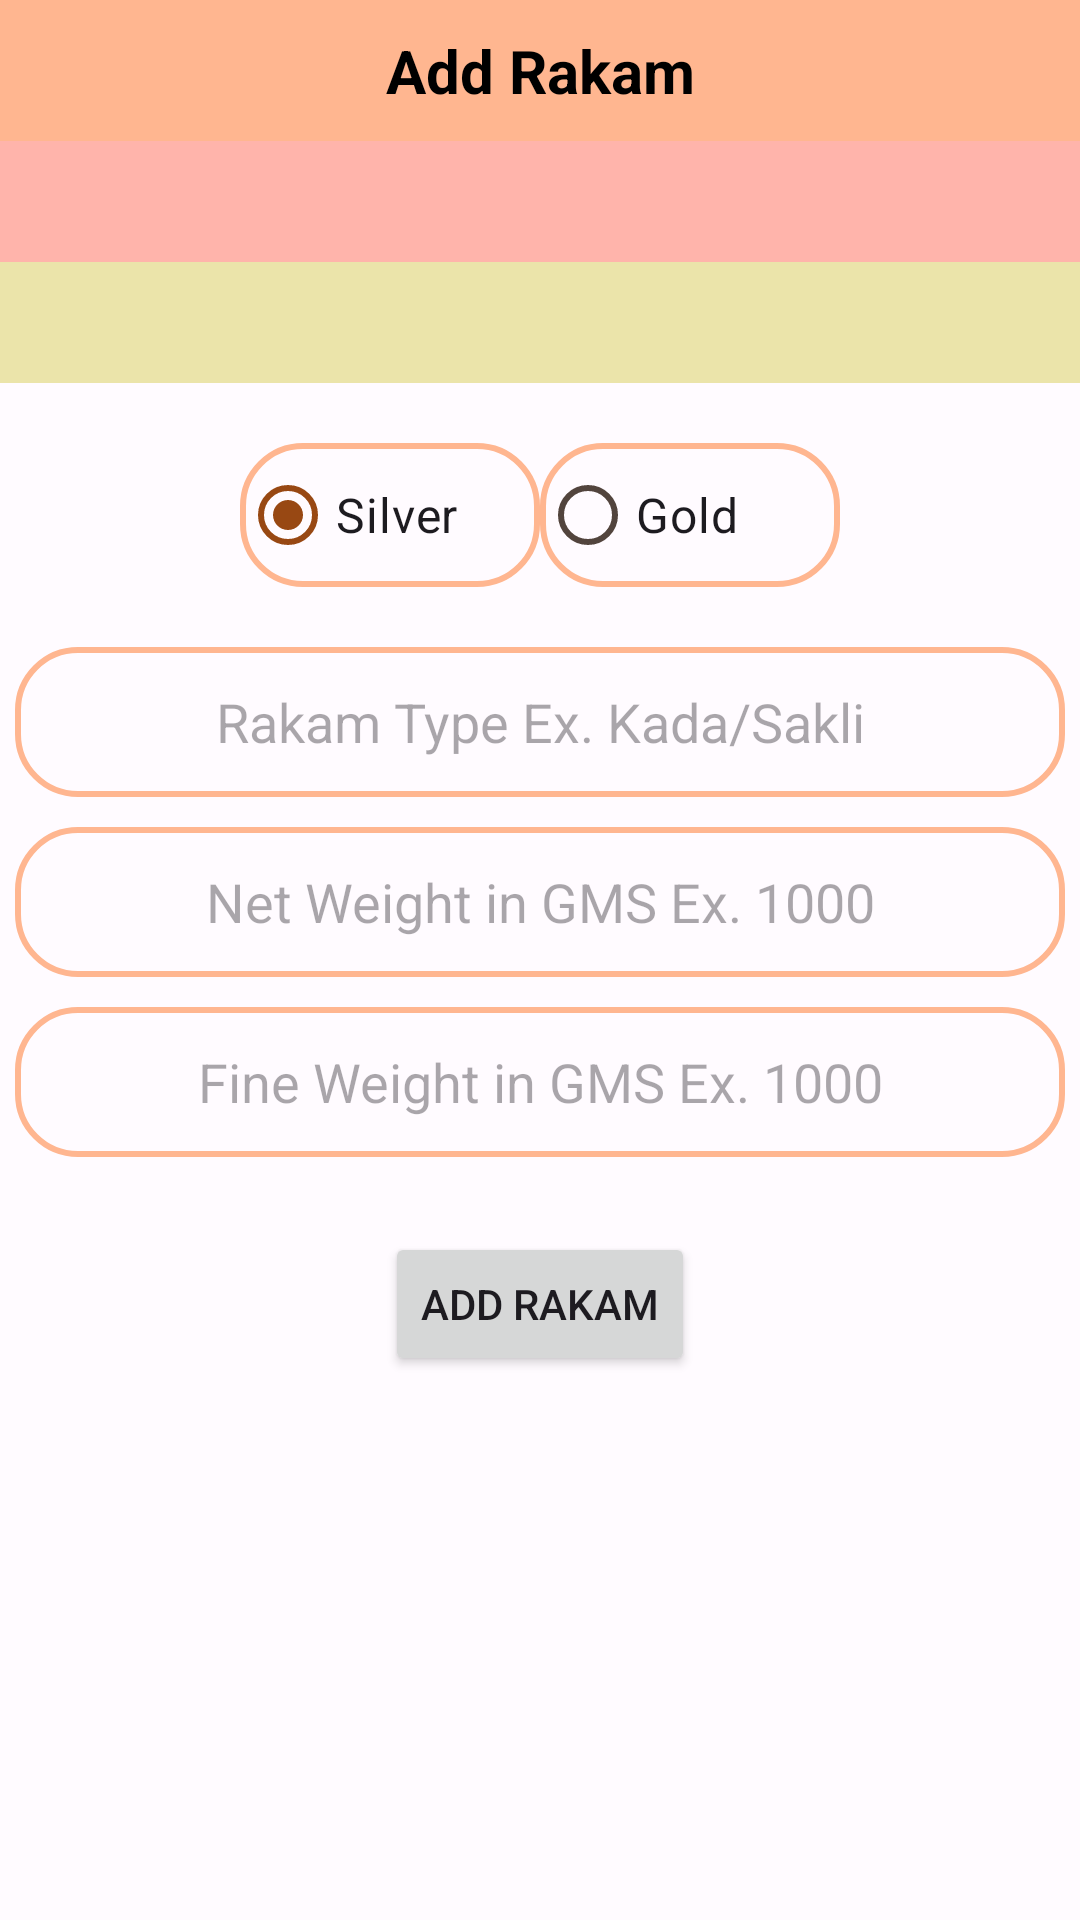

Android layout source for this screen:
<!-- AndroidManifest.xml: application theme Theme.MgApp -->
<!-- res/layout/fragment_add_rakam_details.xml -->
<?xml version="1.0" encoding="utf-8"?>
<ScrollView xmlns:android="http://schemas.android.com/apk/res/android"
    xmlns:app="http://schemas.android.com/apk/res-auto"
    xmlns:tools="http://schemas.android.com/tools"
    android:layout_width="match_parent"
    android:layout_height="match_parent">

    <androidx.constraintlayout.widget.ConstraintLayout
        android:id="@+id/add_rakam_layout"
        android:layout_width="match_parent"
        android:layout_height="wrap_content"
        tools:context=".FragmentAddRakam">

        <TextView
            android:id="@+id/text_view_add_rakam"
            android:layout_width="match_parent"
            android:layout_height="wrap_content"
            android:layout_marginTop="0dp"
            android:background="@color/md_theme_dark_primary"
            android:gravity="center"
            android:padding="10dp"
            android:text="@string/add_rakam"
            android:textColor="@color/md_theme_light_shadow"
            android:textSize="20sp"
            android:textStyle="bold"
            app:layout_constraintEnd_toEndOf="parent"
            app:layout_constraintHorizontal_bias="0.5"
            app:layout_constraintStart_toStartOf="parent"
            app:layout_constraintTop_toTopOf="parent" />

        <TextView
            android:id="@+id/text_view_name"
            android:layout_width="match_parent"
            android:layout_height="wrap_content"
            android:layout_marginTop="0dp"
            android:background="@color/md_theme_dark_error"
            android:gravity="center"
            android:padding="10dp"
            android:textColor="@color/md_theme_light_shadow"
            android:textSize="15sp"
            app:layout_constraintEnd_toEndOf="parent"
            app:layout_constraintHorizontal_bias="0.5"
            app:layout_constraintStart_toStartOf="parent"
            app:layout_constraintTop_toBottomOf="@+id/text_view_add_rakam" />

        <TextView
            android:id="@+id/tvCidNumber"
            android:layout_width="match_parent"
            android:layout_height="wrap_content"
            android:background="@color/md_theme_light_tertiaryContainer"
            android:gravity="center"
            android:padding="10dp"
            android:textColor="@color/md_theme_light_shadow"
            android:textSize="15sp"
            app:layout_constraintEnd_toEndOf="parent"
            app:layout_constraintHorizontal_bias="0.5"
            app:layout_constraintStart_toStartOf="parent"
            app:layout_constraintTop_toBottomOf="@+id/text_view_name"
            tools:ignore="SmallSp" />

        <RadioGroup
            android:id="@+id/radioGrpMetalType"
            android:layout_width="wrap_content"
            android:layout_height="wrap_content"
            android:layout_marginTop="20dp"
            android:orientation="horizontal"
            android:checkedButton="@id/radioBtnSilver"
            app:layout_constraintEnd_toEndOf="parent"
            app:layout_constraintHorizontal_bias="0.5"
            app:layout_constraintStart_toStartOf="parent"
            app:layout_constraintTop_toBottomOf="@+id/tvCidNumber">

            <RadioButton
                android:id="@+id/radioBtnSilver"
                android:layout_width="100dp"
                android:layout_height="wrap_content"
                android:background="@drawable/edit_text_bkg"
                android:text="@string/fragment_add_rakam_metal_type_silver"
                android:textSize="16sp"
                tools:layout_editor_absoluteX="46dp"
                tools:layout_editor_absoluteY="429dp" />

            <RadioButton
                android:id="@+id/radioBtnGold"
                android:layout_width="100dp"
                android:layout_height="wrap_content"
                android:background="@drawable/edit_text_bkg"
                android:text="@string/fragment_add_rakam_metal_type_gold"
                android:textSize="16sp"
                tools:layout_editor_absoluteX="54dp"
                tools:layout_editor_absoluteY="247dp" />

        </RadioGroup>

        <EditText
            android:id="@+id/rakam_type"
            android:layout_width="350dp"
            android:layout_height="50dp"
            android:layout_marginTop="20dp"
            android:autofillHints="name"
            android:gravity="center"
            android:background="@drawable/edit_text_bkg"
            android:hint="@string/rakam_type"
            android:inputType="textPersonName"
            android:padding="10dp"
            android:selectAllOnFocus="true"
            app:layout_constraintEnd_toEndOf="parent"
            app:layout_constraintHorizontal_bias="0.5"
            app:layout_constraintStart_toStartOf="parent"
            app:layout_constraintTop_toBottomOf="@+id/radioGrpMetalType" />

        <EditText
            android:id="@+id/net_rakam_weight"
            android:layout_width="350dp"
            android:layout_height="50dp"
            android:layout_marginTop="10dp"
            android:autofillHints="numberDecimal"
            android:gravity="center"
            android:background="@drawable/edit_text_bkg"
            android:hint="@string/fragment_add_rakam_net_weight"
            android:inputType="numberDecimal"
            android:padding="10dp"
            android:selectAllOnFocus="true"
            app:layout_constraintEnd_toEndOf="parent"
            app:layout_constraintHorizontal_bias="0.5"
            app:layout_constraintStart_toStartOf="parent"
            app:layout_constraintTop_toBottomOf="@+id/rakam_type" />

        <EditText
            android:id="@+id/rakam_weight"
            android:layout_width="350dp"
            android:layout_height="50dp"
            android:layout_marginTop="10dp"
            android:autofillHints="numberDecimal"
            android:gravity="center"
            android:background="@drawable/edit_text_bkg"
            android:hint="@string/rakam_weight"
            android:inputType="numberDecimal"
            android:padding="10dp"
            android:selectAllOnFocus="true"
            app:layout_constraintEnd_toEndOf="parent"
            app:layout_constraintHorizontal_bias="0.5"
            app:layout_constraintStart_toStartOf="parent"
            app:layout_constraintTop_toBottomOf="@+id/net_rakam_weight" />


        <Button
            android:id="@+id/add_rakam_button"
            android:layout_width="wrap_content"
            android:layout_height="wrap_content"
            android:layout_marginTop="25dp"
            android:text="@string/add_rakam"
            app:layout_constraintEnd_toEndOf="parent"
            app:layout_constraintHorizontal_bias="0.5"
            app:layout_constraintStart_toStartOf="parent"
            app:layout_constraintTop_toBottomOf="@+id/rakam_weight" />


    </androidx.constraintlayout.widget.ConstraintLayout>
</ScrollView>
<!-- resources referenced by this layout -->
<resources>
  <color name="md_theme_dark_error">#FFB4AB</color>
  <color name="md_theme_dark_primary">#FFB690</color>
  <color name="md_theme_light_shadow">#000000</color>
  <color name="md_theme_light_tertiaryContainer">#EBE4AA</color>
  <!-- drawable edit_text_bkg (drawable) -->
  <?xml version="1.0" encoding="utf-8"?>
  <shape xmlns:android="http://schemas.android.com/apk/res/android">
      <stroke android:color="@color/md_theme_dark_surfaceTint"
          android:width="2dp"/>
      <corners android:radius="20dp"/>
  
  </shape>
  <string name="add_rakam">Add Rakam</string>
  <string name="fragment_add_rakam_metal_type_gold">Gold</string>
  <string name="fragment_add_rakam_metal_type_silver">Silver</string>
  <string name="fragment_add_rakam_net_weight">Net Weight in GMS Ex. 1000</string>
  <string name="rakam_type">Rakam Type Ex. Kada/Sakli</string>
  <string name="rakam_weight">Fine Weight in GMS Ex. 1000</string>
  <color name="md_theme_dark_surfaceTint">#FFB690</color>
  <color name="md_theme_light_primary">#984813</color>
  <color name="md_theme_light_onPrimary">#FFFFFF</color>
  <color name="md_theme_light_primaryContainer">#FFDBCA</color>
  <color name="md_theme_light_onPrimaryContainer">#331100</color>
  <color name="md_theme_light_secondary">#00696A</color>
  <color name="md_theme_light_onSecondary">#FFFFFF</color>
  <color name="md_theme_light_secondaryContainer">#6FF6F8</color>
  <color name="md_theme_light_onSecondaryContainer">#002020</color>
  <color name="md_theme_light_tertiary">#646032</color>
  <color name="md_theme_light_onTertiary">#FFFFFF</color>
  <color name="md_theme_light_onTertiaryContainer">#1F1C00</color>
  <color name="md_theme_light_error">#BA1A1A</color>
  <color name="md_theme_light_errorContainer">#FFDAD6</color>
  <color name="md_theme_light_onError">#FFFFFF</color>
  <color name="md_theme_light_onErrorContainer">#410002</color>
  <color name="md_theme_light_background">#FFFBFF</color>
  <color name="md_theme_light_onBackground">#201A17</color>
  <color name="md_theme_light_surface">#FFFBFF</color>
  <color name="md_theme_light_onSurface">#201A17</color>
  <color name="md_theme_light_surfaceVariant">#F4DED4</color>
  <color name="md_theme_light_onSurfaceVariant">#52443D</color>
  <color name="md_theme_light_outline">#85746B</color>
  <color name="md_theme_light_inverseOnSurface">#FBEEE9</color>
  <color name="md_theme_light_inverseSurface">#362F2C</color>
  <color name="md_theme_light_inversePrimary">#FFB690</color>
</resources>
